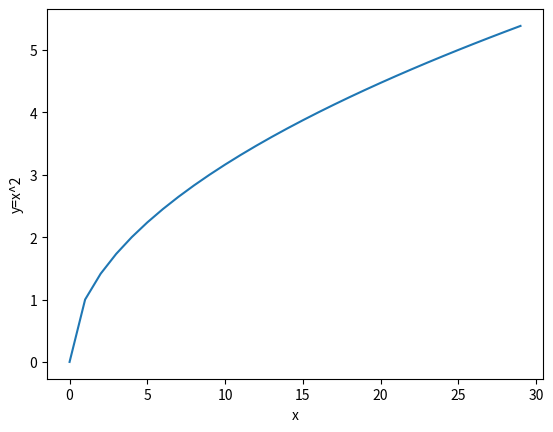
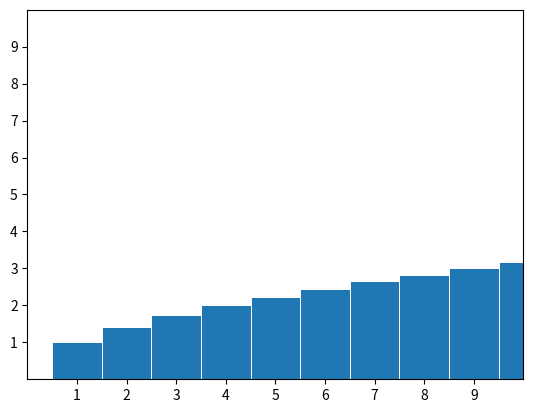

Python code for these plots, in order:

import matplotlib.pyplot as plt  # import library
import numpy as np

x = [ k for k in range(30) ]  # create a range for the data
y = [ np.sqrt(k) for k in x ]      # create a simple function y=x^2

plt.plot(x,y)  # create a 2d plot

plt.xlabel('x')
plt.ylabel('y=x^2')  # annotate

plt.show()  # display

# Test the example as is on the slides
# - Modify the data and the range
# - Plot in different ways
# Read matplotlib documentation
# - Test some other plotting functions

fig, ax = plt.subplots()
plt.bar(x,y, width= 1, edgecolor = "white", linewidth = 0.7)

ax.set(xlim=(0, 10), xticks=np.arange(1, 10),
       ylim=(0, 10), yticks=np.arange(1, 10))

plt.show()
